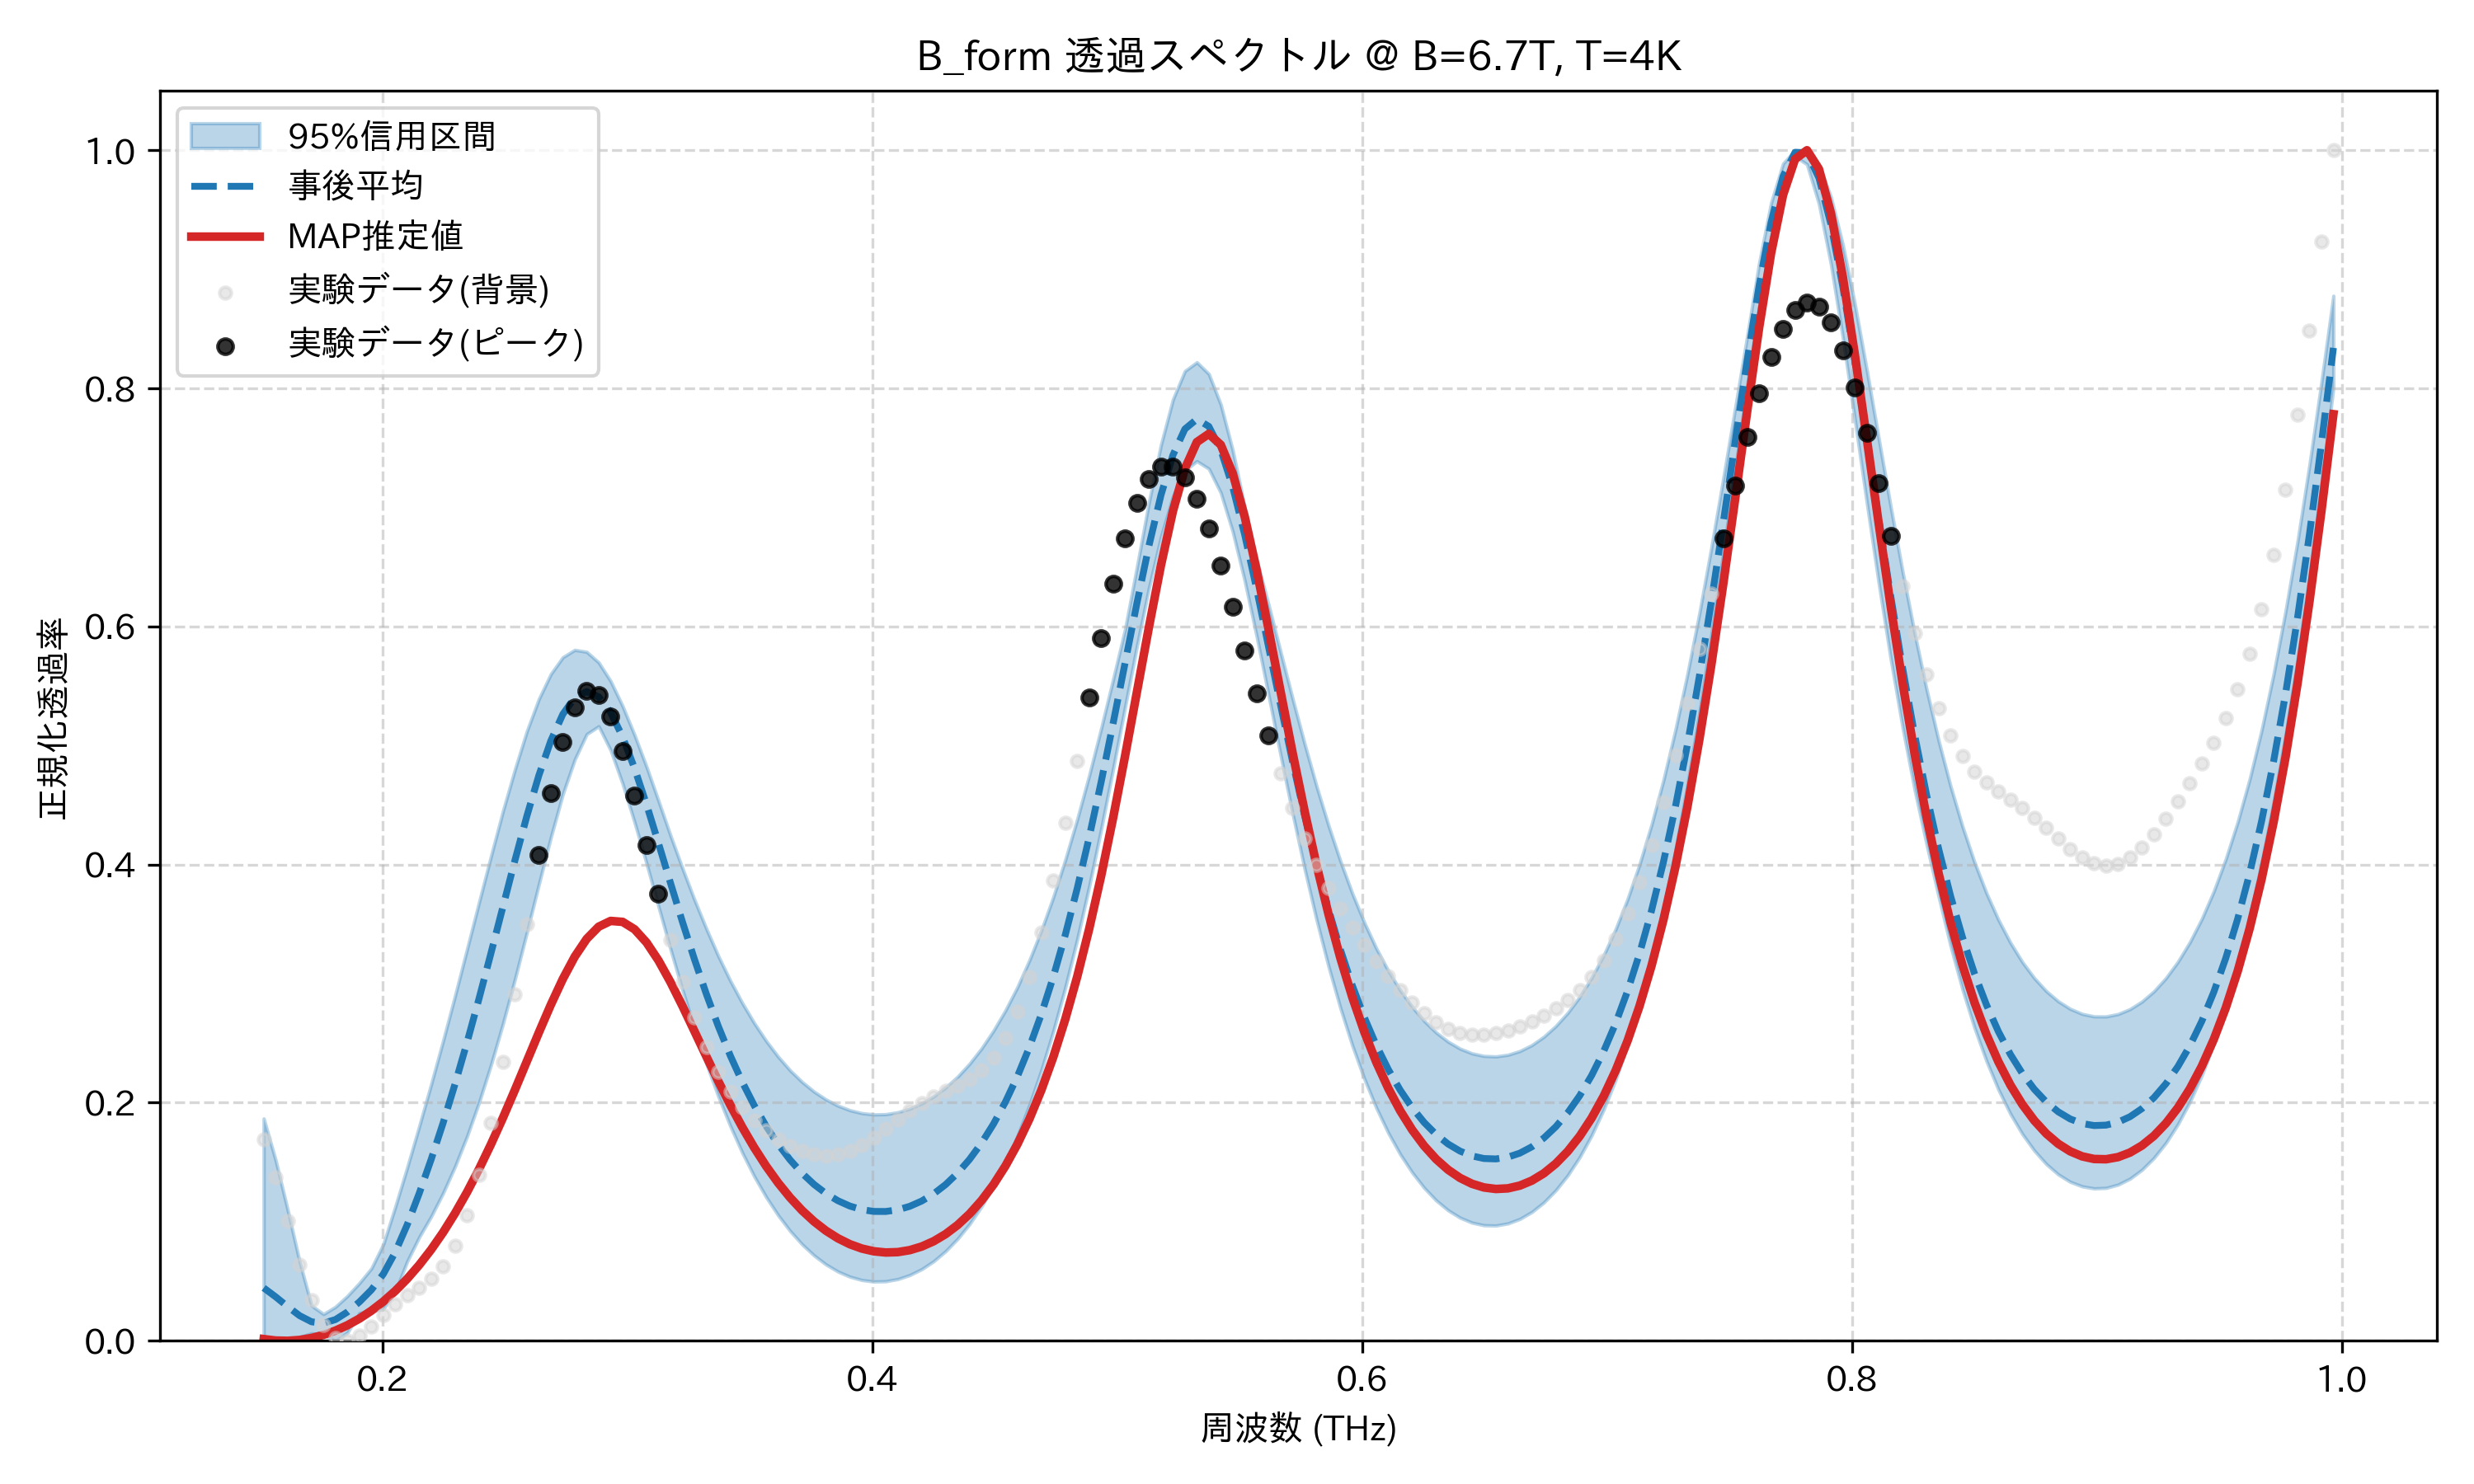

The file beside this chart, header and first rows:
frequency_thz, mean_transmission, map_transmission, lower_95, upper_95, observed_normalized
0.1514, 0.04444, 0.001467, 0.0, 0.1867, 0.1692
0.1563, 0.03694, 0.0002423, 3.432747363197387e-05, 0.1517, 0.1375
0.1612, 0.02877, 0.0, 0.001105, 0.1101, 0.1003
0.1661, 0.02114, 0.0007143, 0.003194, 0.06651, 0.06426
0.171, 0.01596, 0.002373, 0.006288, 0.02956, 0.03446
0.1759, 0.01478, 0.004976, 0.005096, 0.02246, 0.01368
0.1808, 0.01785, 0.008536, 0.0, 0.02856, 0.002533
0.1856, 0.02423, 0.01308, 0.006929, 0.03771, 0.0
0.1905, 0.03265, 0.01864, 0.02339, 0.04852, 0.004031
0.1954, 0.04275, 0.02526, 0.02458, 0.06081, 0.01208
0.2003, 0.05609, 0.033, 0.02689, 0.0811, 0.0216
0.2052, 0.0745, 0.04193, 0.04138, 0.1126, 0.0306
0.2101, 0.09758, 0.05213, 0.06684, 0.1457, 0.03814
0.2149, 0.1238, 0.06368, 0.08715, 0.1802, 0.04467
0.2198, 0.1524, 0.07666, 0.1045, 0.2156, 0.052
0.2247, 0.1831, 0.09115, 0.1242, 0.2521, 0.06282
0.2296, 0.2159, 0.1072, 0.1466, 0.2901, 0.07985
0.2345, 0.2507, 0.1249, 0.1718, 0.3291, 0.1051
0.2394, 0.2875, 0.1442, 0.2002, 0.3683, 0.1396
0.2443, 0.3257, 0.1651, 0.2318, 0.4071, 0.1831
0.2491, 0.3647, 0.1874, 0.2664, 0.445, 0.2342
0.254, 0.4036, 0.2108, 0.3037, 0.4799, 0.2908
0.2589, 0.4408, 0.2348, 0.3431, 0.5121, 0.3499
0.2638, 0.4749, 0.2589, 0.3835, 0.539, 0.4078
0.2687, 0.5039, 0.2822, 0.4229, 0.56, 0.4603
0.2736, 0.5262, 0.3038, 0.459, 0.5741, 0.503
0.2785, 0.5403, 0.3227, 0.4882, 0.5803, 0.5323
0.2833, 0.5453, 0.3376, 0.5096, 0.5787, 0.5457
0.2882, 0.5409, 0.3478, 0.5162, 0.5698, 0.5427
0.2931, 0.5278, 0.3527, 0.4961, 0.5541, 0.5248
0.298, 0.5072, 0.3519, 0.4679, 0.5331, 0.4951
0.3029, 0.4808, 0.3456, 0.4355, 0.5088, 0.4576
0.3078, 0.4505, 0.3345, 0.401, 0.4822, 0.4165
0.3127, 0.4179, 0.3194, 0.3648, 0.4535, 0.3753
0.3175, 0.3846, 0.3013, 0.3291, 0.4245, 0.3364
0.3224, 0.3519, 0.2812, 0.2948, 0.3969, 0.3016
0.3273, 0.3206, 0.2601, 0.2627, 0.3706, 0.2716
0.3322, 0.2912, 0.2388, 0.2327, 0.3461, 0.2465
0.3371, 0.2642, 0.218, 0.2053, 0.3232, 0.226
0.342, 0.2396, 0.1981, 0.1804, 0.3025, 0.2094
0.3468, 0.2174, 0.1795, 0.1581, 0.2838, 0.1961
0.3517, 0.1977, 0.1623, 0.1382, 0.2669, 0.1853
0.3566, 0.1803, 0.1467, 0.1207, 0.2519, 0.1765
0.3615, 0.1651, 0.1327, 0.1055, 0.2387, 0.1693
0.3664, 0.152, 0.1203, 0.09228, 0.2272, 0.1636
0.3713, 0.1408, 0.1095, 0.08108, 0.2175, 0.1592
0.3762, 0.1314, 0.1002, 0.07173, 0.2093, 0.1565
0.381, 0.1237, 0.09245, 0.06413, 0.2027, 0.1556
0.3859, 0.1177, 0.08609, 0.05817, 0.1975, 0.1566
0.3908, 0.1132, 0.08111, 0.05383, 0.1937, 0.1595
0.3957, 0.1102, 0.07748, 0.05105, 0.1912, 0.1644
0.4006, 0.1087, 0.07517, 0.04979, 0.1901, 0.1707
0.4055, 0.1086, 0.07417, 0.05004, 0.1903, 0.1781
0.4104, 0.11, 0.07449, 0.05183, 0.1919, 0.1858
0.4152, 0.113, 0.07614, 0.05521, 0.1949, 0.1932
0.4201, 0.1174, 0.07917, 0.06017, 0.1993, 0.1998
0.425, 0.1235, 0.08364, 0.06683, 0.2052, 0.2053
0.4299, 0.1312, 0.08961, 0.07529, 0.2127, 0.21
0.4348, 0.1408, 0.09722, 0.08566, 0.2218, 0.2144
0.4397, 0.1524, 0.1066, 0.09806, 0.2328, 0.2196
... 114 more rows
